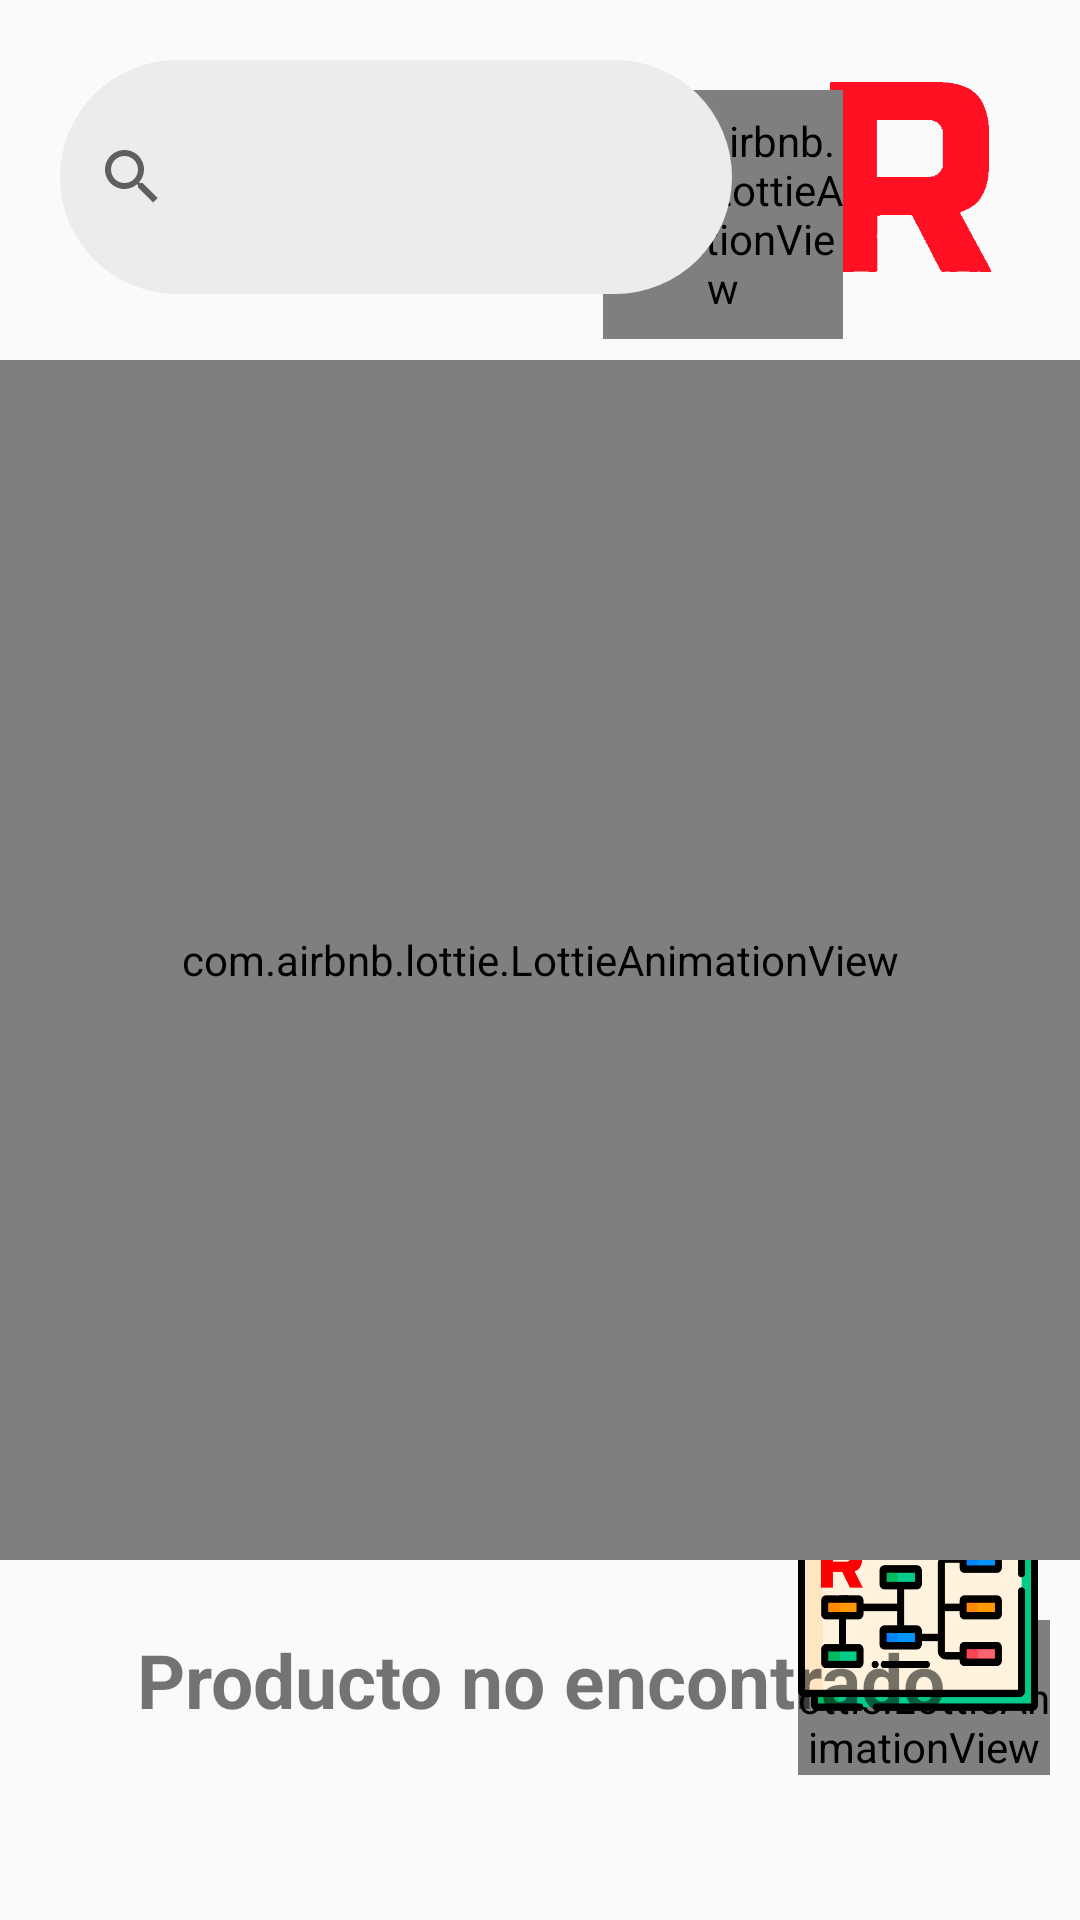

Reconstruct the res/layout file that produces this screen, plus the resources it refers to.
<!-- AndroidManifest.xml: application theme Theme -->
<!-- res/layout/result.xml -->
<FrameLayout xmlns:android="http://schemas.android.com/apk/res/android"
    xmlns:app="http://schemas.android.com/apk/res-auto"
    android:layout_width="match_parent"
    android:layout_height="match_parent"
    android:id="@+id/mainLayout"
    android:orientation="vertical">

    <RelativeLayout
        android:layout_width="153dp"
        android:layout_height="100dp"
        android:layout_gravity="top|end"
        android:layout_margin="20dp">
        

        <ImageView

            android:layout_width="74dp"
            android:layout_height="78dp"
            android:layout_alignParentEnd="true"
            android:layout_centerHorizontal="true"
            android:layout_gravity="end"
            android:layout_marginEnd="-1dp"
            android:src="@drawable/df" />

        <com.airbnb.lottie.LottieAnimationView
            android:id="@+id/refresh"
            android:layout_width="80dp"
            android:layout_height="80dp"
            android:layout_alignParentTop="true"
            android:layout_alignParentEnd="true"
            android:layout_alignParentBottom="true"
            android:layout_gravity="bottom|start"
            android:layout_marginTop="10dp"
            android:layout_marginEnd="59dp"
            android:layout_marginBottom="7dp"
            app:lottie_autoPlay="false"
            app:lottie_fileName="refresh.json"
            app:lottie_loop="false" />
    </RelativeLayout>

    <SearchView
        android:background="@drawable/rounded_border"
        android:id="@+id/txtbuscar"
        android:layout_width="224dp"
        android:layout_height="78dp"
        android:layout_gravity="top|left"
        android:layout_margin="20dp"/>

    
    <androidx.recyclerview.widget.RecyclerView
        android:id="@+id/recyclerView"
        android:layout_width="match_parent"
        android:layout_height="match_parent"
        android:layout_marginTop="100dp"/>

    <RelativeLayout
        android:layout_width="84dp"
        android:layout_height="120dp"
        android:layout_gravity="bottom|end"
        android:layout_marginEnd="10dp"
        android:layout_marginBottom="30dp">

        <Button
            android:id="@+id/croquis"
            android:layout_width="80dp"
            android:layout_height="85dp"
            android:background="@drawable/mapa_racer"
            android:textColor="@color/white"
            android:layout_marginBottom="10dp"/>

        <com.airbnb.lottie.LottieAnimationView
            android:layout_marginTop="50dp"
            android:id="@+id/click"
            android:layout_width="match_parent"
            android:layout_height="wrap_content"
            android:foregroundGravity="center"
            app:lottie_autoPlay="false"
            app:lottie_fileName="check.json"
            app:lottie_loop="false"/>
    </RelativeLayout>

    <RelativeLayout
        android:id="@+id/rela2"
        android:layout_width="match_parent"
        android:layout_height="wrap_content">

        <com.airbnb.lottie.LottieAnimationView
            android:id="@+id/animation1"
            android:layout_width="match_parent"
            android:layout_height="400dp"
            android:layout_marginTop="120dp"
            app:lottie_autoPlay="true"
            app:lottie_fileName="notfoung.json"
            app:lottie_loop="true" />

        <TextView
            android:layout_width="match_parent"
            android:layout_height="80dp"
            android:layout_below="@+id/animation1"
            android:layout_marginStart="30dp"
            android:layout_marginEnd="30dp"
            android:gravity="center"
            android:text="@string/nf"
            android:textSize="25dp"
            android:textStyle="bold" />
    </RelativeLayout>
</FrameLayout>
<!-- resources referenced by this layout -->
<resources>
  <color name="white">#FFFFFFFF</color>
  <!-- drawable df: png bitmap (drawable, 8909 bytes) -->
  <!-- drawable mapa_racer: png bitmap (drawable, 13364 bytes) -->
  <!-- drawable rounded_border (drawable) -->
  <shape xmlns:android="http://schemas.android.com/apk/res/android">
      <corners android:radius="50dp" />
      <solid android:color="#ECECEC" /> 
  </shape>
  <string name="nf">Producto no encontrado</string>
  <style name="Theme" parent="Theme.AppCompat.Light.NoActionBar">
          
          <item name="colorPrimary">@color/purple_500</item>
          <item name="colorPrimaryVariant">@color/purple_700</item>
          <item name="colorOnPrimary">@color/white</item>
          
          <item name="colorSecondary">@color/racer</item>
          <item name="colorSecondaryVariant">@color/racer</item>
          <item name="colorOnSecondary">@color/racer</item>
          
          <item name="android:statusBarColor">@color/black</item>
          
      </style>
  <color name="purple_500">#FF6200EE</color>
  <color name="purple_700">#FF3700B3</color>
  <color name="racer">#F5415A</color>
  <color name="black">#FF000000</color>
</resources>
